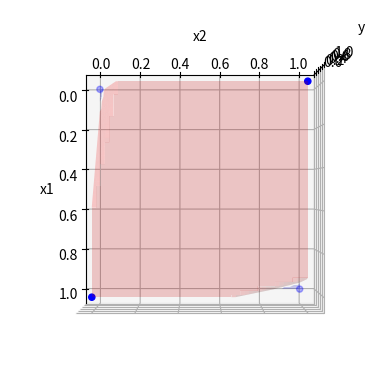

Reproduce this figure in Python.
# -*- coding: utf-8 -*-
"""
Exemplo de perceptron não-linear para funções lógicas

[redacted]
"""

import numpy as np
import math
import matplotlib.pyplot as plt
from mpl_toolkits.mplot3d import Axes3D
from scipy.optimize import basinhopping, differential_evolution



# Heaviside step function
@np.vectorize
def heaviside(x):
    return 1.0 if x > 0.0 else 0.0

# Relu step (activation) function
@np.vectorize
def relu(x):
    return x * (x > 0)

# helper function for decision boundary plotting
def perceptron(x, w):
    #return heaviside(np.sum(np.concatenate((x,[1])) * w))
    return relu(np.sum(np.concatenate((x,[1])) * w)) # TODO: delete line above (27) and uncomment this one, then change train() function

def xorperceptron3d(x, y, pand, pnand, por):
    y1 = perceptron([x,y], por)
    y2 = perceptron([x,y], pnand)
    return perceptron([y1, y2], pand)

# calculate MSE (mean squared error) for a training data set
def loss(x, y, w):
    mse = 0
    n = len(y)
    
    for input, output in zip(x, y):
        error = xorperceptron3d(input[0], input[1], w[0:3], w[3:6], w[6:]) - output
        mse += math.pow(error, 2)/n
        
    return mse

def train(x, y):
    def loss_w(w):
        return loss(x, y, w)

    bounds = [(-10.0, 10.0)] * 9
    res = differential_evolution(loss_w, bounds, maxiter=1000, popsize=15, tol=1e-6, polish=False, seed=37)
    return res.x

# Training data for XOR
x = np.array([[0,0],[0,1],[1,0],[1,1]])
y = np.array([0, 1, 1, 0])

# Train our neural network
w = train(x,y)
pand = w[0:3]
pnand = w[3:6]
por = w[6:]
print(w)

# 3D plot of training data
fig = plt.figure()
ax = fig.add_subplot(111, projection='3d')
ax.scatter(x[:,0], x[:,1], y, c='b', marker='o')

# Plot decision boundary
xx1 = np.linspace(0, 1, 100)
xx2 = np.linspace(0, 1, 100)
x, y = np.meshgrid(xx1, xx2)
z = np.vectorize(xorperceptron3d, excluded=['pand', 'pnand', 'por'])(x=x, y=y, pand=pand, pnand=pnand, por=por)
zlow = np.copy(z)
zhigh = np.copy(z)
zlow[z<=0] = np.nan
zhigh[z>0] = np.nan
ax.plot_surface(x, y, zlow, color='r', alpha=0.2)
ax.plot_surface(x, y, zhigh, color='b', alpha=0.2)

# Set labels, view and show
ax.set_xlabel('x1')
ax.set_ylabel('x2')
ax.set_zlabel('y')
ax.view_init(90, 0)
plt.show()
